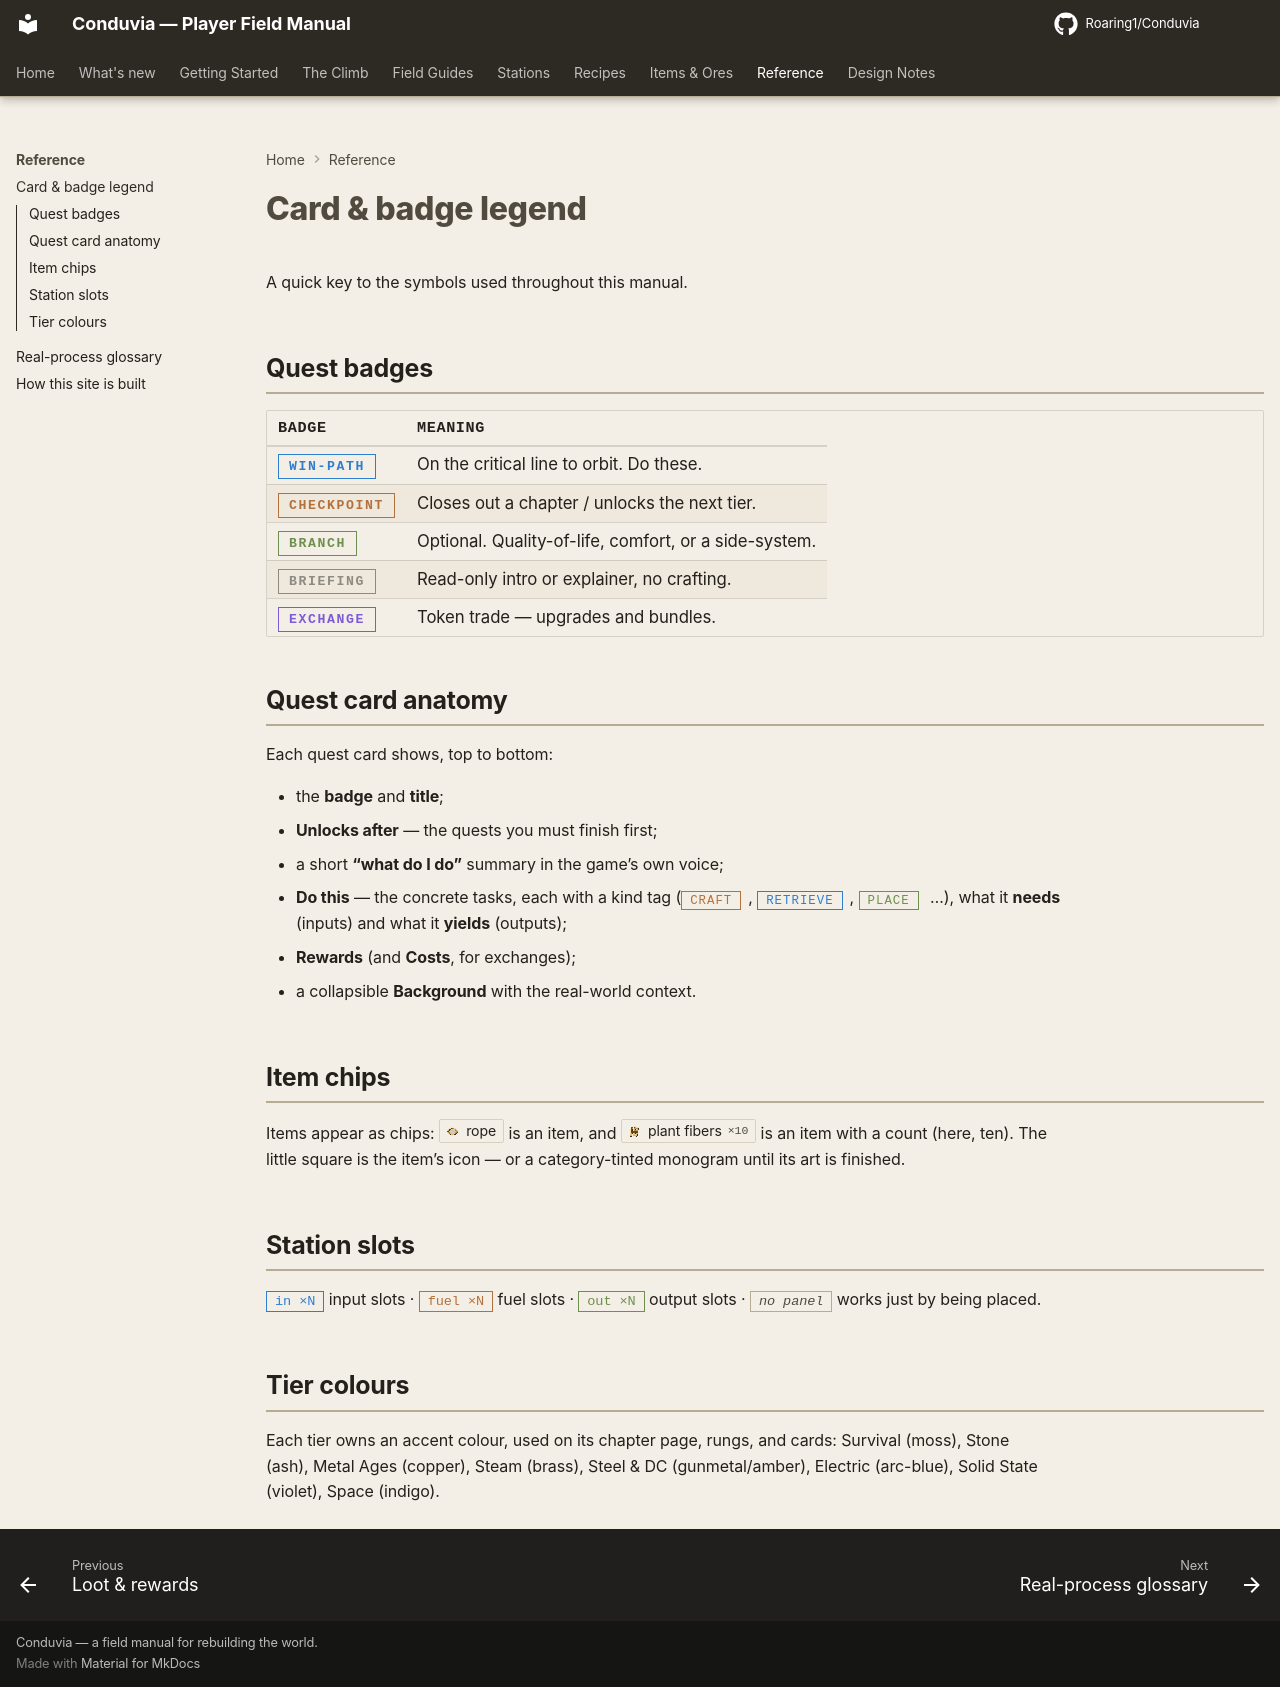

repository: Roaring1/Conduvia · page: reference/legend/index.html · generator: mkdocs

# Card & badge legend

A quick key to the symbols used throughout this manual.

## Quest badges

| Badge | Meaning |
|---|---|
| <span class="qbadge qbadge-main">Win-path</span> | On the critical line to orbit. Do these. |
| <span class="qbadge qbadge-checkpoint">Checkpoint</span> | Closes out a chapter / unlocks the next tier. |
| <span class="qbadge qbadge-side">Branch</span> | Optional. Quality-of-life, comfort, or a side-system. |
| <span class="qbadge qbadge-info">Briefing</span> | Read-only intro or explainer, no crafting. |
| <span class="qbadge qbadge-exchange">Exchange</span> | Token trade — upgrades and bundles. |

## Quest card anatomy

Each quest card shows, top to bottom:

- the **badge** and **title**;
- **Unlocks after** — the quests you must finish first;
- a short **“what do I do”** summary in the game’s own voice;
- **Do this** — the concrete tasks, each with a kind tag
  (<span class="task-kind task-craft">craft</span>,
  <span class="task-kind task-retrieve">retrieve</span>,
  <span class="task-kind task-place">place</span> …),
  what it **needs** (inputs) and what it **yields** (outputs);
- **Rewards** (and **Costs**, for exchanges);
- a collapsible **Background** with the real-world context.

## Item chips

Items appear as chips: :ci[rope] is an item, and :ci[plant_fibers|10] is an item
with a count (here, ten). The little square is the item’s icon — or a
category-tinted monogram until its art is finished.

## Station slots

<span class="slot in">in ×N</span> input slots ·
<span class="slot fuel">fuel ×N</span> fuel slots ·
<span class="slot out">out ×N</span> output slots ·
<span class="slot none">no panel</span> works just by being placed.

## Tier colours

Each tier owns an accent colour, used on its chapter page, rungs, and cards:
Survival (moss), Stone (ash), Metal Ages (copper), Steam (brass),
Steel & DC (gunmetal/amber), Electric (arc-blue), Solid State (violet),
Space (indigo).
